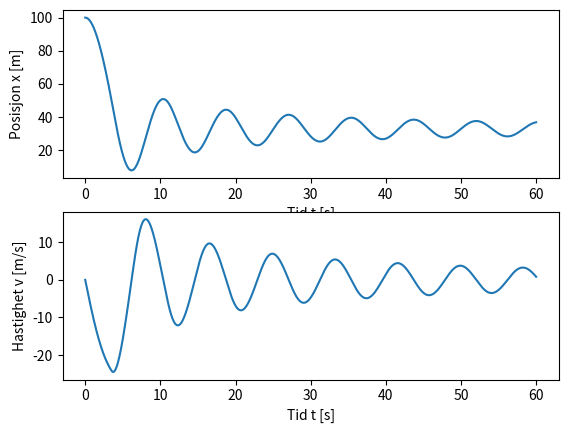

Recreate this plot in Python.
# FYS-MEK 1110
# [redacted]
# [redacted]
# A tough girl or guy is jumping off a bridge
# doing a bungee jump.
# The question is whether this brave person
# is going to touch the ground or not (we hope not!)
# This is such a complex problem that it must be solved numerically.
# The forces are: gravity, air resistance and the force
# from the bungee (i.e. the elastic cord)
# See also drawing from the lecture
# Positive direction is defined as upward (opposite of graviational-force direction)
# [redacted]
# Last update: 21 Jan 2021
# [email redacted]

# Import nice Python libraries
import numpy as np
import matplotlib.pyplot as plt

# Define the constants and variables we need
g = 9.81 	# tyngdeakselerasjon i m/s^2
D = 0.8		# luftmotstandskoeffisient i kg/m
m = 70.		# masse i kg
k = 40.		# fjaerkonstant i N/m
h = 100.  # broas hoeyde i m
d = 50.		# strikkens lengde i m ved likevekt (ikke strukket eller kroellet opp)
time = 60.  # maximum tid vi ser paa i sekunder
dt = 0.001  # tidssteg i sekunder

# Here we are using the numpy ceil funtion to get the number of array elements
# we want to use for the arrays.
# The ceil of a scalar b is the smallest integer i such that i>= b
# https://www.geeksforgeeks.org/numpy-ceil-python/
n = int(np.ceil(time/dt))

# Define the arrays we need for the time t, position x, velocity v, and acceleration a
t = np.zeros(n, float)
x = np.zeros(n, float)
v = np.zeros(n, float)
a = np.zeros(n, float)

# Here we use the initial conditions for the first vector elements
x[0] = h 	# at the start, the person is at the top of the bridge
t[0] = 0  # We start the clock at t = 0 s
v[0] = 0  # no velocity at the start, v0 = 0 m/s

# Now we are ready to calculate everything
# We must be careful with the signs -> directions of movement
# and directions of the forces!
for i in range(0, n-1):
    # First we calculate the force from the bungee:
    if x[i] < (h-d):  # the position is below the equilibrium point, so the bungee is stretched
        Fk = k*(h-d-x[i])  # the force from the bungee acts upwards, so in the *positive* direction
    else:
        Fk = 0.  # if the position is at equilibrium or above, there is no force from the bungee
    # Now we calculate the air resistance.
    # Here we must be careful to ensure
    # that it always works against the direction of motion!
    # Therefore, we use the trick of describing it with the term
    # v[i]*abs(v[i]) instead of just v[i]**2, which would have made another if-test necessary
    Fd = -D*v[i]*abs(v[i])
    # The gravitational force, defined as working in the negative direction
    Fg = -m*g
    # Now that we have all the force components, we can use Newton's 2nd law
    # and calculate the acceleration:
    a[i] = (Fk + Fd + Fg)/m
    # Finally, we get to the equations of motion
    # to calculate the velocity and the position
    # with the Euler-Cromer method:
    v[i+1] = v[i] + a[i]*dt
    x[i+1] = x[i] + v[i+1]*dt
    t[i+1] = t[i] + dt

# Now it's time to plot everything and check the position:
# will the person crash into the ground or not??
# Make space for three rows (nrows = 2), one column (ncols = 1), index = 1;
# the index starts at the left upper corner and increases to the right
# https://matplotlib.org/3.1.1/api/_as_gen/matplotlib.pyplot.subplot.html
# In the first "window", we plot how the position x evolves with time
plt.subplot(2, 1, 1)
plt.plot(t, x)

# Put nice axis titles so we know what we are looking at! Remember units!
plt.xlabel('Tid t [s]')
plt.ylabel('Posisjon x [m]')

# Now switch to the next "window", index = 2
# Here we want to plot how the velocity v varies with time t
plt.subplot(2, 1, 2)
plt.plot(t, v)
plt.xlabel('Tid t [s]')
plt.ylabel('Hastighet v [m/s]')

# Show everything
plt.show()
